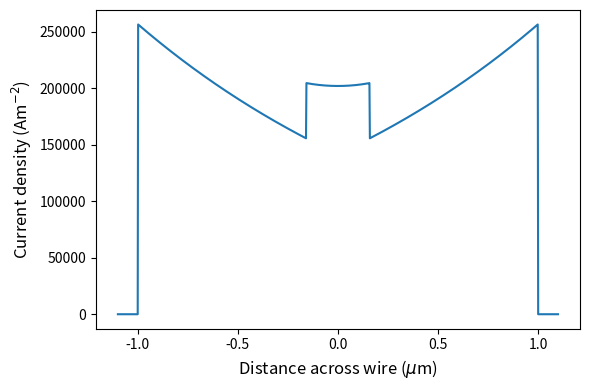

The script that saved this image:
import numpy as np
import matplotlib.pyplot as plt

# [redacted]
# haven't actually checked the ref but just found from Reaching the quantum limit of sensitivity
# in electron spin resonance SI and ripped off ref.
def J(x, w, t, pen):
    ans = []
    for i in x:
        if abs(i) > w/2.:
            ans.append(0)
        elif abs(i) == w/2.:
            ans.append(1.165/pen*(w*t)**.5)
        elif abs(i) < w/2. and abs(i) > w/2. - pen**2/(2*t):
            ans.append(1.165/pen*(w*t)**.5*np.exp(-(w/2. - abs(i))*t/pen**2))
        else:
            ans.append((1 - (2*abs(i)/w)**2)**-.5)
    return np.asarray(ans)
    
# def field( 
        
#constants
hbar = 1.054e-34

# define the superconductor
w = 2e-6
t = 50e-9
pen = 290e-9

#define the resonator - from CST or experiment
omega = 8e9*2*np.pi
Z = 326

#define the 'mesh'
x = np.linspace(-.55*w, .55*w, 1000)

#solve for currents - not normalised
Js = J(x, w, t, pen)

#normalise 
dI = omega*(hbar/(2*Z))**.5
dx = x[1] - x[0]
Jnorm = dI*Js/(t*dx*np.sum(Js))

#Plot the result
fig, ax = plt.subplots(figsize=(6,4))
ax.plot(x*1e6, Jnorm)
ax.set_xlabel('Distance across wire ($\mu$m)', fontsize='large')
ax.set_ylabel('Current density (Am$^{-2}$)', fontsize='large')
plt.tight_layout()
plt.show()

#find fields at depth d
d = 100e-9


np.savetxt(r'current_2um_con_326ohm.txt', np.asarray([x,Jnorm]).transpose())